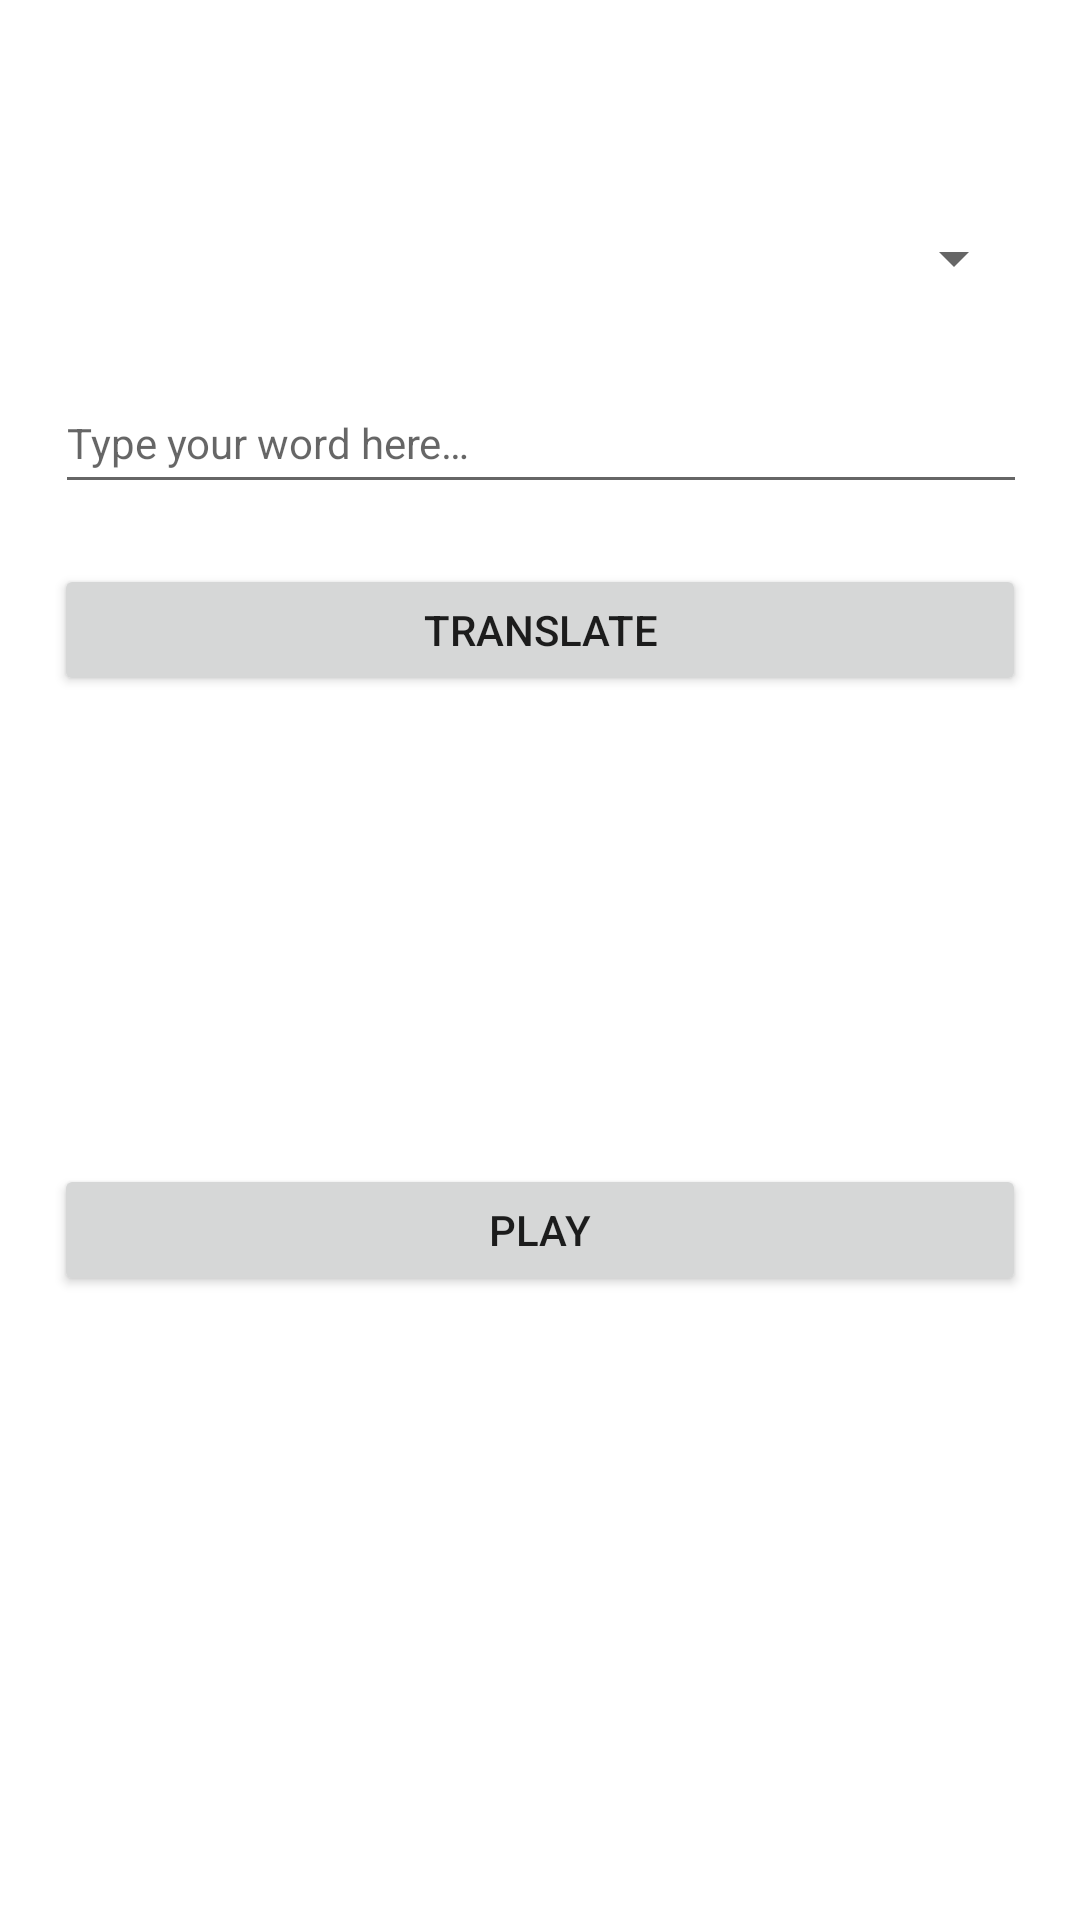

Here is an Android app screen rendered from its layout file. Give the layout XML and the strings, colors and styles it references.
<!-- AndroidManifest.xml: application theme Theme.Travelling -->
<!-- res/layout/fragment_translator.xml -->
<?xml version="1.0" encoding="utf-8"?>
<androidx.constraintlayout.widget.ConstraintLayout xmlns:android="http://schemas.android.com/apk/res/android"
    xmlns:app="http://schemas.android.com/apk/res-auto"
    xmlns:tools="http://schemas.android.com/tools"
    android:layout_width="match_parent"
    android:layout_height="match_parent"
    tools:context=".ui.translator.TranslatorFragment"
    tools:ignore="MissingDefaultResource">

    <Spinner
        android:id="@+id/planets_spinner"
        android:layout_width="324dp"
        android:layout_height="44dp"
        android:layout_marginTop="64dp"
        app:layout_constraintEnd_toEndOf="parent"
        app:layout_constraintStart_toStartOf="parent"
        app:layout_constraintTop_toTopOf="parent"
         />

    <EditText
        android:id="@+id/et_translate"
        android:layout_width="324dp"
        android:layout_height="44dp"
        android:layout_marginLeft="8dp"
        android:layout_marginTop="16dp"
        android:layout_marginRight="8dp"
        android:drawablePadding="8dp"
        android:hint="@string/type_your_word"
        android:inputType="text"
        android:singleLine="true"
        android:textSize="14sp"
        app:layout_constraintHorizontal_bias="0.515"
        app:layout_constraintLeft_toLeftOf="parent"
        app:layout_constraintRight_toRightOf="parent"
        app:layout_constraintTop_toBottomOf="@+id/planets_spinner"
        android:importantForAutofill="no" />

    <Button
        android:id="@+id/btn_submit"
        android:layout_width="324dp"
        android:layout_height="44dp"
        android:layout_marginStart="8dp"
        android:layout_marginTop="20dp"
        android:layout_marginEnd="8dp"
        android:text="@string/translate"
        app:layout_constraintEnd_toEndOf="parent"
        app:layout_constraintStart_toStartOf="parent"
        app:layout_constraintTop_toBottomOf="@+id/et_translate" />

    <TextView
        android:id="@+id/tv_translated"
        android:layout_width="324dp"
        android:layout_height="44dp"
        android:layout_marginStart="8dp"
        android:layout_marginTop="84dp"
        android:layout_marginEnd="8dp"
        android:gravity="center"
        android:textSize="20sp"
        android:textStyle="bold"
        app:layout_constraintEnd_toEndOf="parent"
        app:layout_constraintStart_toStartOf="parent"
        app:layout_constraintTop_toBottomOf="@+id/btn_submit" />

    <Button
        android:id="@+id/btn_speech"
        android:layout_width="324dp"
        android:layout_height="44dp"
        android:layout_marginStart="8dp"
        android:layout_marginTop="28dp"
        android:layout_marginEnd="8dp"
        android:text="@string/tts"
        app:layout_constraintEnd_toEndOf="parent"
        app:layout_constraintHorizontal_bias="0.498"
        app:layout_constraintStart_toStartOf="parent"
        app:layout_constraintTop_toBottomOf="@+id/tv_translated" />

</androidx.constraintlayout.widget.ConstraintLayout>
<!-- resources referenced by this layout -->
<resources>
  <string name="translate">Translate</string>
  <string name="tts">Play</string>
  <string name="type_your_word">Type your word here…</string>
  <style name="Theme.Travelling" parent="Theme.MaterialComponents.DayNight.DarkActionBar">
          
          <item name="colorPrimary">@color/main_blue</item>
          <item name="colorPrimaryVariant">@color/main_green</item>
          <item name="colorOnPrimary">@color/white</item>
          
          <item name="colorSecondary">@color/teal_200</item>
          <item name="colorSecondaryVariant">@color/teal_700</item>
          <item name="colorOnSecondary">@color/black</item>
          
          <item name="android:statusBarColor" tools:targetApi="l">?attr/colorPrimaryVariant</item>
          
      </style>
  <color name="main_blue">#149cc3</color>
  <color name="main_green">#abe3ac</color>
  <color name="white">#FFFFFFFF</color>
  <color name="teal_200">#FF03DAC5</color>
  <color name="teal_700">#FF018786</color>
  <color name="black">#FF000000</color>
</resources>
